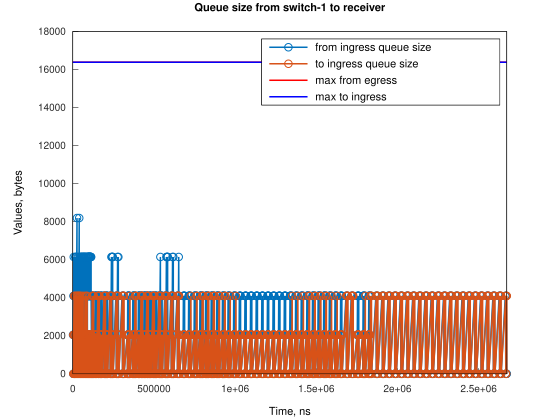

The data file committed next to this chart (first rows):
Time, from_ingress_queue_size, to_ingress_queue_size
1526, 2048, nan
3052, 0, 0
4578, 4096, 0
6105, 6144, 0
7629, 2048, 4096
7630, 4096, 4096
7631, 4096, 0
9155, 2048, 2048
9157, 2048, 0
10681, 0, 2048
10683, 0, 0
10686, 4096, 0
13738, 0, 4096
13738, 4096, 4096
13740, 4096, 0
15264, 6144, 0
16790, 4096, 4096
16792, 4096, 0
18316, 4096, 2048
18318, 4096, 0
19841, 6144, 0
19842, 4096, 2048
19844, 4096, 0
21368, 2048, 2048
21370, 2048, 0
22893, 6144, 0
22894, 4096, 2048
22896, 4096, 0
25944, 8192, 0
25945, 4096, 4096
25947, 4096, 0
28997, 4096, 4096
28999, 4096, 0
30523, 6144, 0
32049, 4096, 4096
32051, 4096, 0
33575, 4096, 2048
33577, 4096, 0
35101, 2048, 2048
35103, 2048, 0
36626, 6144, 0
36627, 4096, 2048
36629, 4096, 0
39677, 8192, 0
39678, 4096, 4096
39680, 4096, 0
42730, 4096, 4096
42732, 4096, 0
44256, 6144, 0
45782, 4096, 4096
45784, 4096, 0
47308, 4096, 2048
47310, 4096, 0
48833, 6144, 0
48834, 4096, 2048
48836, 4096, 0
50360, 2048, 2048
50362, 2048, 0
51884, 6144, 0
51885, 4096, 2048
... 1,589 more rows
